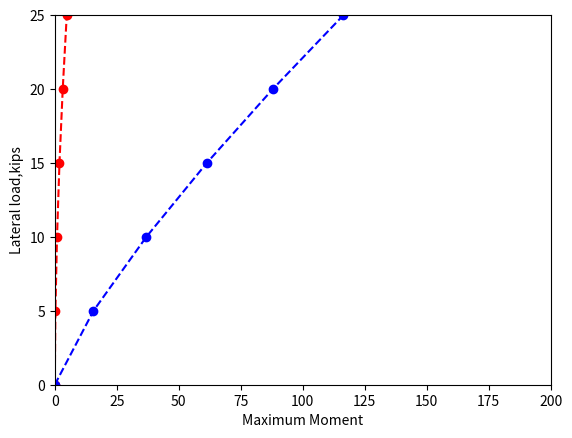

Source code (Python):
# -*- coding: utf-8 -*-
"""
Created on Sat Jan 14 10:04:54 2017

[redacted]
"""

import math
import matplotlib.pyplot as plt
import numpy
d = 10
EI = 38e8
L = 115
e = 12
c = 4.16667# in lb/in2
gamma = 0.0636574# in lb/in3
My = 116
num = 125*math.pow(c,1.5)*math.pow((EI*gamma*d),0.5)/(math.pow((1+(e/d)),1.5))
Pt = [5000,10000,15000,20000,25000]
Peg = [0]
nhg = []
Tg = []
ygg = [0]
Mmax = [0]
[Peg.append(item/1000) for item in Pt]
print(Peg)
for i in range(len(Pt)):
    nh = num/math.pow(Pt[i],1.5)
    T = math.pow((EI/nh),(1/5))
    Pei = Pt[i]*(1+(0.67*e/T))
    Pe = Pt[i]
    Ti = 0
    n = 0
    while((abs(Pe-Pei)>0.000001)and(abs(T-Ti)>0.000001)):
        nh = num/math.pow(Pei,1.5)
        Ti = T    
        T = math.pow((EI/nh),(1/5))
        Pei = Pe
        Pe = Pt[i]*(1+(0.67*e/T))
    nhg.append(nh)
    Tg.append(T)
    Mmax.append(0.77*Pe*T/12000)    
    yg = 2.43*Pe*math.pow(T,3)/EI#in in
    ygg.append(yg)
print(Mmax)
plt.plot(ygg,Peg,'ro--')
plt.axis([0, 8, 0, 25])
plt.xlabel('Groundline displacement,in')
plt.ylabel('Lateral load,kips')
plt.grid()
plt.show()
line = plt.plot(Mmax,Peg,'bo--')
Pu = print(numpy.interp([My],Mmax,Peg))
plt.axis([0, 200, 0, 25])
plt.xlabel('Maximum Moment')
plt.ylabel('Lateral load,kips')
plt.grid()
plt.show()
